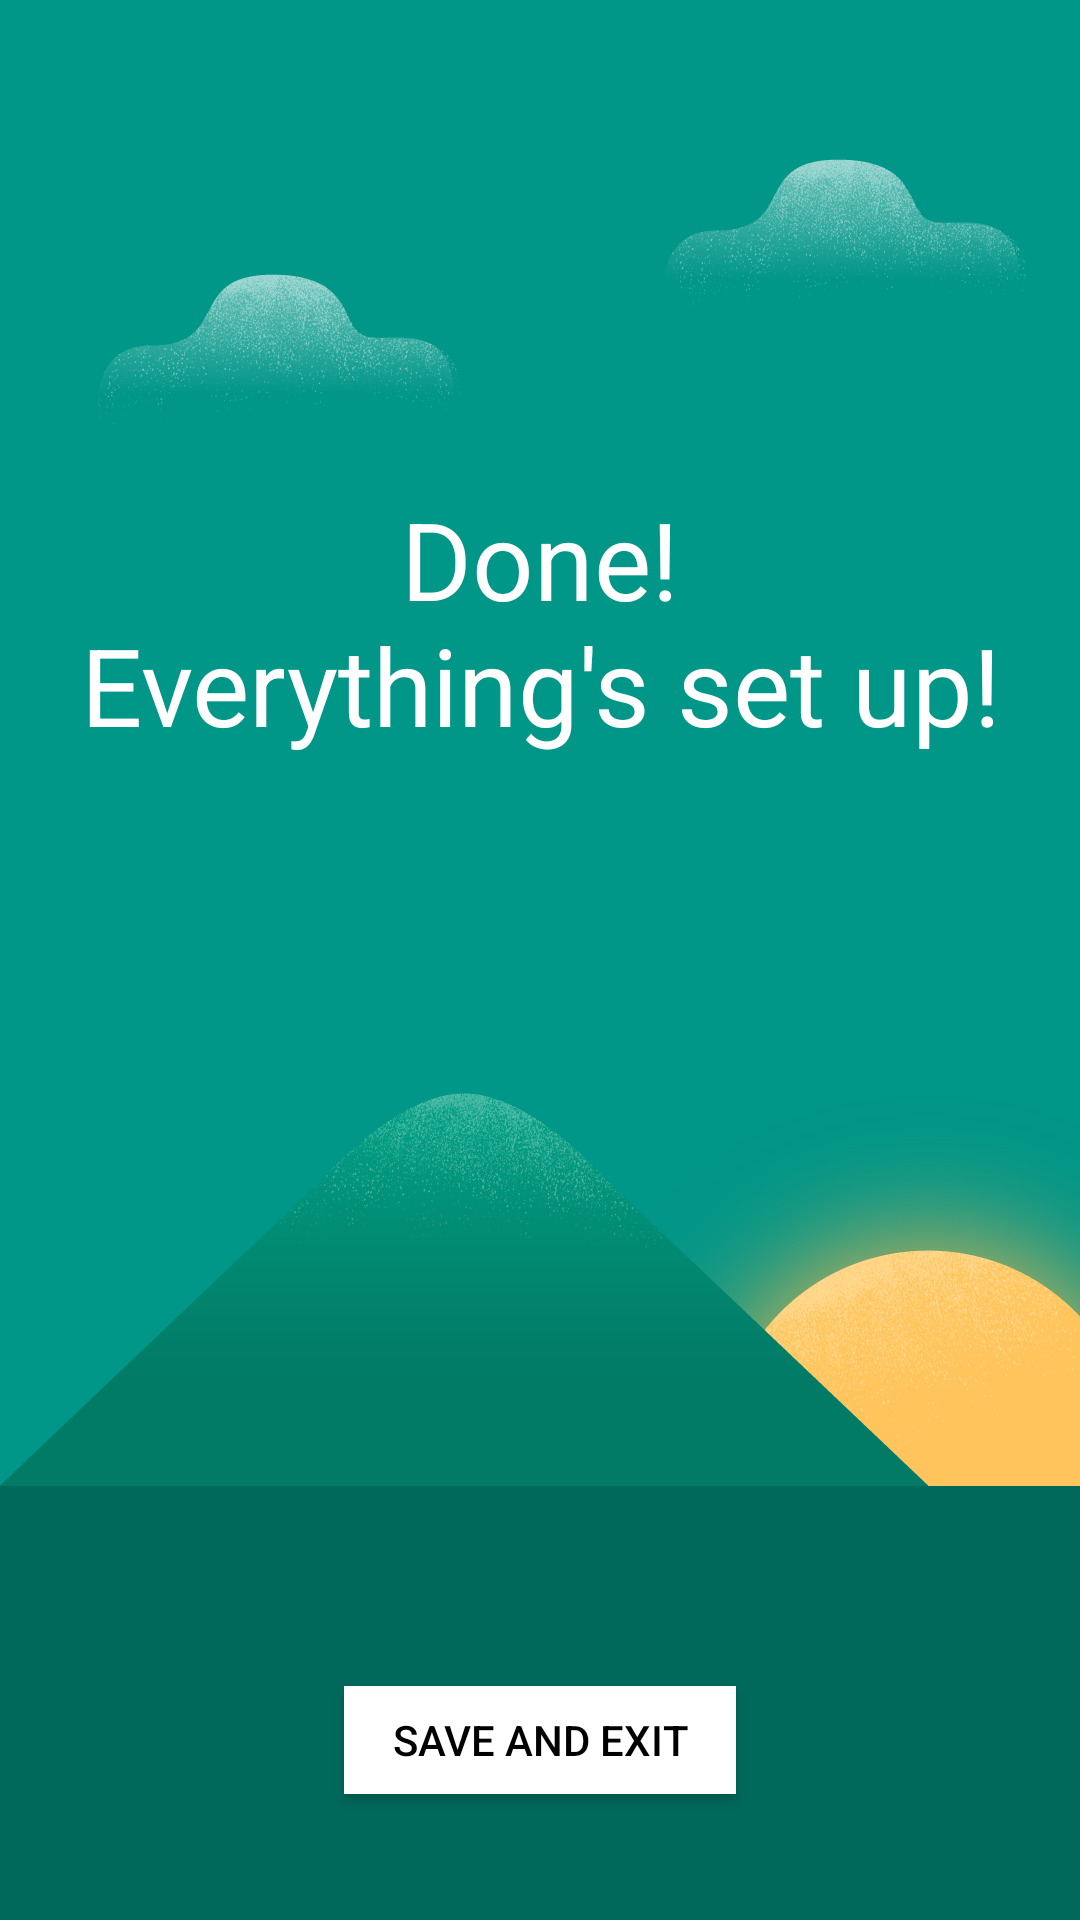

The Android layout XML behind this screen, and the referenced resources:
<!-- AndroidManifest.xml: application theme AppTheme.BrandedLaunch -->
<!-- res/layout/done_fragment.xml -->
<?xml version="1.0" encoding="utf-8"?>
<RelativeLayout xmlns:android="http://schemas.android.com/apk/res/android"
    android:layout_width="match_parent"
    android:layout_height="match_parent"
    android:background="@color/colorPrimary">

    <androidx.appcompat.widget.AppCompatImageView
        android:layout_width="match_parent"
        android:layout_height="match_parent"
        android:scaleType="centerCrop"
        android:src="@drawable/sun" />

    <androidx.appcompat.widget.AppCompatTextView
        android:id="@+id/when_receive_notification"
        android:layout_width="wrap_content"
        android:layout_height="wrap_content"
        android:layout_alignParentTop="true"
        android:layout_centerHorizontal="true"
        android:layout_marginTop="146dp"
        android:gravity="center"
        android:padding="16dp"
        android:text="@string/done_final_message"
        android:textColor="@android:color/white"
        android:textSize="36sp" />

    <androidx.appcompat.widget.AppCompatButton
        android:id="@+id/exit"
        style="@style/Button"
        android:layout_width="wrap_content"
        android:layout_height="36dp"
        android:layout_alignParentBottom="true"
        android:layout_centerHorizontal="true"
        android:layout_marginBottom="42dp"
        android:gravity="center"
        android:text="@string/exit" />
</RelativeLayout>
<!-- resources referenced by this layout -->
<resources>
  <color name="colorPrimary">#009688</color>
  <!-- drawable sun: png bitmap (drawable-nodpi, 114053 bytes) -->
  <string name="done_final_message">Done!\nEverything\'s set up!</string>
  <string name="exit">Save and Exit</string>
  <style name="Button" parent="Base.Widget.AppCompat.Button">
          <item name="android:foreground">?attr/selectableItemBackground</item>
          <item name="android:textColor">#000</item>
          <item name="android:background">#fff</item>
          <item name="android:textSize">14sp</item>
          <item name="android:paddingTop">8dp</item>
          <item name="android:paddingBottom">8dp</item>
          <item name="android:paddingLeft">16dp</item>
          <item name="android:paddingRight">16dp</item>
          <item name="android:elevation">2dp</item>
      </style>
  <style name="AppTheme.BrandedLaunch" parent="AppTheme">
          <item name="android:windowBackground">@drawable/launch_screen</item>
      </style>
  <style name="AppTheme" parent="Theme.AppCompat.Light.DarkActionBar">
          <item name="colorPrimary">@color/colorPrimary</item>
          <item name="colorPrimaryDark">@color/colorPrimaryDark</item>
          <item name="colorAccent">@color/colorAccent</item>
          <item name="android:statusBarColor">@color/colorPrimary</item>
          <item name="android:navigationBarColor">@color/colorNavBar</item>
      </style>
  <!-- drawable launch_screen (drawable) -->
  <layer-list xmlns:android="http://schemas.android.com/apk/res/android">
      <item>
          <color android:color="@color/background_material_light" />
      </item>
      <item>
          <bitmap
              android:gravity="center"
              android:src="@drawable/ic_launcher_512"
              android:tileMode="disabled" />
      </item>
  </layer-list>
  <color name="colorPrimaryDark">#00796B</color>
  <color name="colorAccent">#FFC107</color>
  <color name="colorNavBar">#00695C</color>
  <!-- drawable ic_launcher_512: png bitmap (drawable-nodpi, 34443 bytes) -->
</resources>
